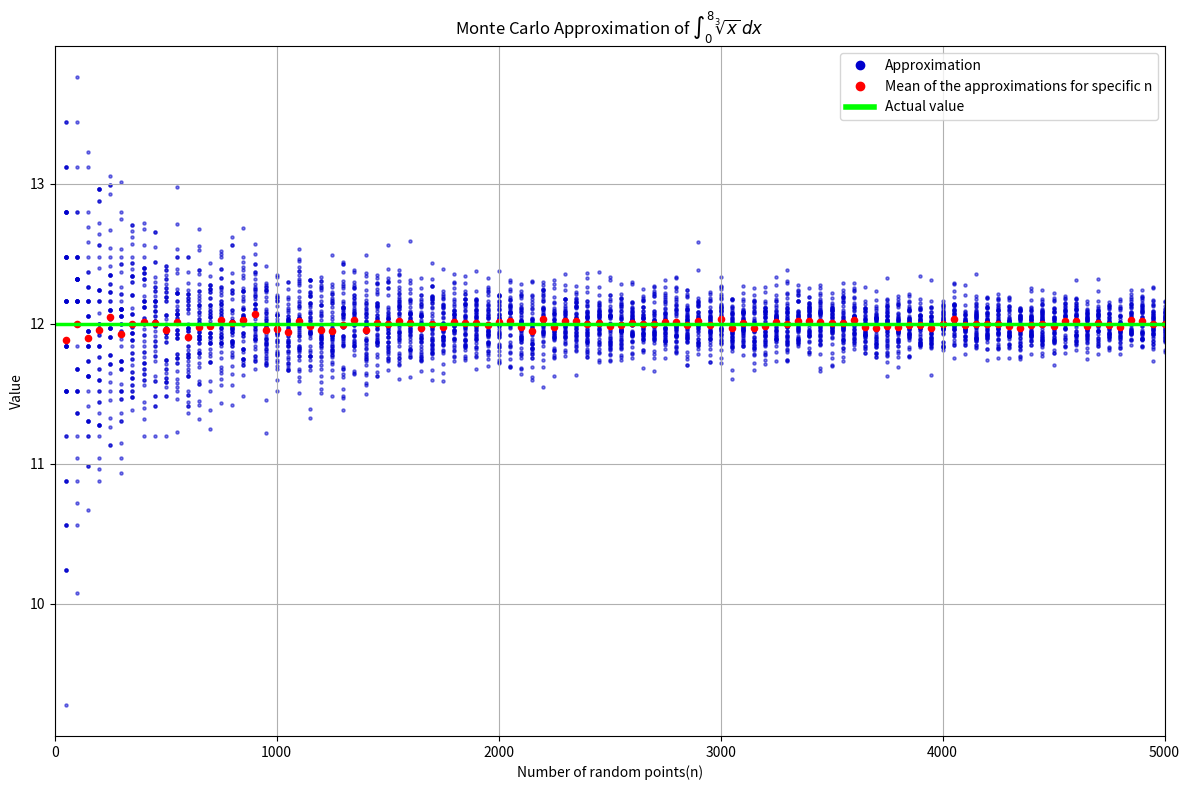

Here is the Python script that generated this plot: (Note: this script raises an exception after producing the figure.)
import matplotlib.pyplot as plt
import numpy as np

def approximate(integral, a, b, n, M):
    x_arr = np.random.uniform(a, b, n)
    y_arr = np.random.uniform(0, M, n)
    C = sum(y_arr <= integral(x_arr))

    return C / n * (b - a) * M

def approximate_pi(n):
    x_arr = np.random.uniform(0, 1, n)
    y_arr = np.random.uniform(0, 1, n)
    C = sum(x_arr**2 + y_arr**2 <= 1)

    return C / n * 4

def findM(integral, a, b):
    M = 0
    loop_range = (b - a) * 1000
    i = 0
    x = a

    while i < loop_range:
        if (integral(x) > M):
            M = integral(x)
        i += 1
        x += 0.001

    return M

# Function definitions
def f(x):
    return x**(1/3)

def g(x):
    return np.sin(x)

def h(x):
    return 4 * x * (1 - x)**3

# Consts related to the integrals
INTEGRATION_LIMITS = [(0, 8), (0, np.pi), (0, 1)]
EXACT_INTEGRAL_VALUES = (12, 2, 0.2)
INTEGRAL_FORMULAS = (r"$\int_{0}^{8} \sqrt[3]{x} \,dx$", r"$\int_{0}^{\pi} \sin(x) \,dx$",
                     r"$\int_{0}^{1} 4x(1-x)^3 \,dx$")

def create_plot(n_arr, approximation_results, mean_results, formula, exact_value, plot_index):
    plt.figure(figsize=(12, 8))
    plt.title('Monte Carlo Approximation of ' + formula)
    plt.xlabel('Number of random points(n)')
    plt.ylabel('Value')

    for j in range(len(n_arr)):
        plt.scatter([n_arr[j]] * k, approximation_results[j], color='mediumblue', alpha=0.5, s=5, zorder=0)
    plt.scatter(n_arr, mean_results, color='red', s=20, zorder=1)
    plt.axhline(exact_value, color='lime', linewidth=2.5, zorder=2)

    legend_shapes = [plt.Line2D([0], [0], color='mediumblue', marker='o', linestyle='None'),
                     plt.Line2D([0], [0], color='red', marker='o', linestyle='None'),
                     plt.Line2D([0], [0], color='lime', lw=4)]
    plt.legend(legend_shapes, ['Approximation',
                               'Mean of the approximations for specific n',
                               'Actual value'])
    plt.xlim(0, 5000)
    plt.grid()
    plt.tight_layout()
    plt.savefig('./plots/plot' + str(plot_index) + '.png')
    plt.show()

if __name__ == "__main__":
    n_arr = [n for n in range(50, 5001, 50)]
    k = 50

    # f(x)dx, g(x)dx, h(x)dx approximation
    for i, integral in enumerate([f, g, h]):
        a = INTEGRATION_LIMITS[i][0]
        b = INTEGRATION_LIMITS[i][1]
        M = findM(integral, a, b)
        approximation_results = np.zeros((len(n_arr), k))

        for j, n in enumerate(n_arr):
            for l in range(k):
                approximation_results[j][l] = approximate(integral, a, b, n, M)

        mean_results = np.mean(approximation_results, axis=1)

        create_plot(n_arr, approximation_results, mean_results, INTEGRAL_FORMULAS[i], EXACT_INTEGRAL_VALUES[i], i)

    # π approximation
    approximation_results = np.zeros((len(n_arr), k))
    for i, n in enumerate(n_arr):
        for j in range(k):
            approximation_results[i][j] = approximate_pi(n)

    mean_results = np.mean(approximation_results, axis=1)

    create_plot(n_arr, approximation_results, mean_results, 'π', np.pi, 3)
